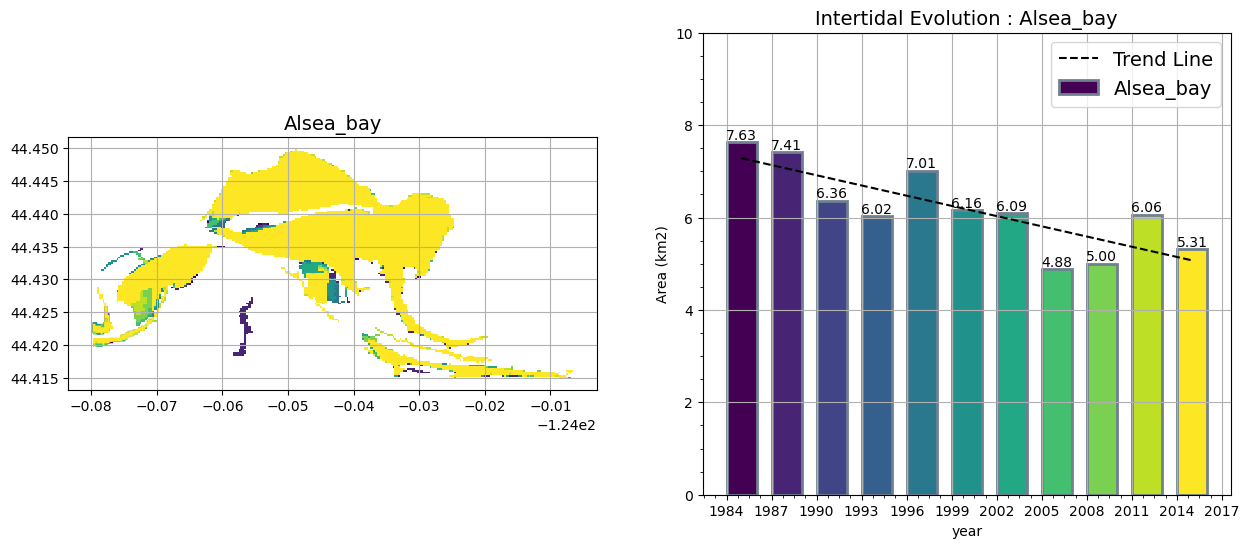

The file beside this chart, header and first rows:
Est, Year, area
Alsea_bay, 1985, 7.633
Alsea_bay, 1988, 7.41
Alsea_bay, 1991, 6.364
Alsea_bay, 1994, 6.022
Alsea_bay, 1997, 7.015
Alsea_bay, 2000, 6.162
Alsea_bay, 2003, 6.091
Alsea_bay, 2006, 4.883
Alsea_bay, 2009, 5.005
Alsea_bay, 2012, 6.058
Alsea_bay, 2015, 5.31
